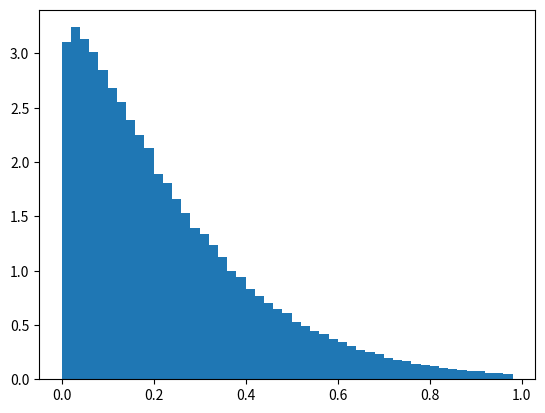

Recreate this plot in Python.
import numpy as np
from scipy.linalg import eigvalsh_tridiagonal
import matplotlib.pyplot as plt
from tqdm import trange

n = 50
nrep = 10000
beta = 2
ds = np.zeros((nrep, n//2-1))

for ii in trange(nrep):
	l = eigvalsh_tridiagonal(np.random.randn(n), np.random.normal(size=n-1))
	# l = eigvalsh_tridiagonal(np.random.randn(n), np.sqrt(np.random.chisquare(np.arange(n-1, 0, -1)*beta)/2))
	l_center = l[n//4:3*n//4]
	d = np.diff(l_center)/beta/np.pi*np.sqrt(2*beta*n-l_center[:-1]**2)
	ds[ii, :] = d

# plot histogram
# bins start from 0, end at 2.5, and step size is 0.05
plt.hist(ds.flat, bins=np.arange(0, 1, 0.02), density=True)
plt.show()
